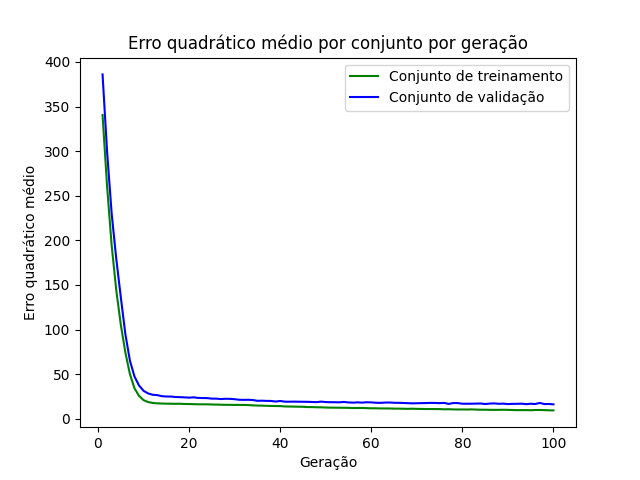

Data behind this chart, as committed beside it:
epoch, loss_train, loss_val
1, 340.6, 386.1
2, 260.4, 299.1
3, 194.3, 230.1
4, 144.6, 179.8
5, 105.6, 136.6
6, 74.48, 95.16
7, 50.14, 65.3
8, 34.2, 47.44
9, 25.62, 37.27
10, 20.78, 31.25
11, 18.65, 28.29
12, 17.66, 26.8
13, 17.21, 26.44
14, 16.98, 25.25
15, 16.85, 24.85
16, 16.75, 24.81
17, 16.68, 24.29
18, 16.74, 24.12
19, 16.45, 23.88
20, 16.45, 23.58
21, 16.25, 23.95
22, 16.14, 23.25
23, 16.11, 23.15
24, 16.09, 23.04
25, 15.91, 22.47
26, 15.82, 22.46
27, 15.64, 21.99
28, 15.53, 22.32
29, 15.5, 22.21
30, 15.42, 21.86
31, 15.46, 21.21
32, 15.37, 21.1
33, 15.27, 21.18
34, 14.92, 20.94
35, 14.72, 20.04
36, 14.61, 20.15
37, 14.42, 19.92
38, 14.26, 19.87
39, 14.2, 19.22
40, 14.11, 19.84
41, 13.72, 19.09
42, 13.6, 19.02
43, 13.54, 19.11
44, 13.4, 19.02
45, 13.34, 18.96
46, 13.03, 18.89
47, 12.98, 18.71
48, 12.8, 18.55
49, 12.74, 19.11
50, 12.51, 18.63
51, 12.4, 18.47
52, 12.33, 18.48
53, 12.29, 18.31
54, 12.22, 18.77
55, 12.15, 18.19
56, 11.96, 17.99
57, 11.99, 18.28
58, 12.02, 17.99
59, 11.82, 18.42
60, 11.64, 18.25
... 40 more rows
